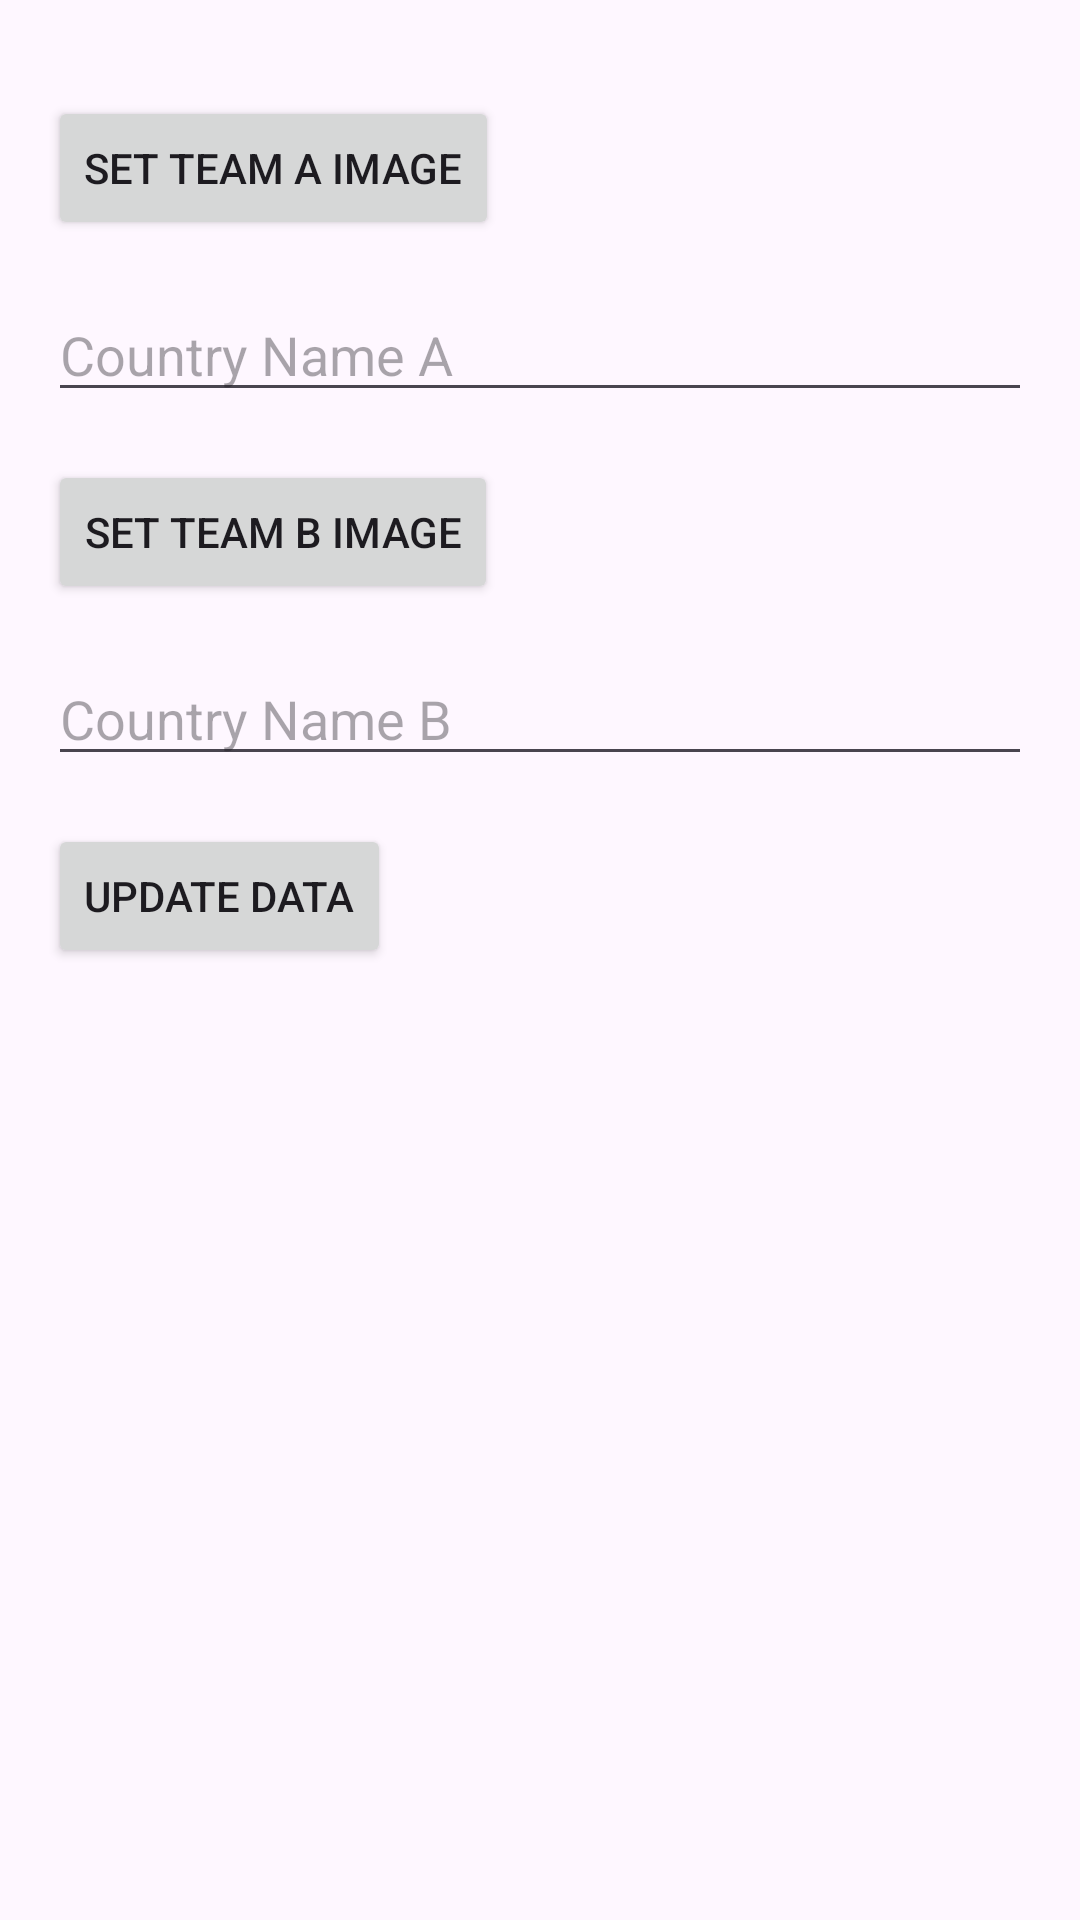

Layout XML and referenced resources for this Android screen:
<!-- AndroidManifest.xml: application theme Theme.AdminCircketUpdate -->
<!-- res/layout/activity_set_team_images.xml -->
<LinearLayout xmlns:android="http://schemas.android.com/apk/res/android"
    xmlns:app="http://schemas.android.com/apk/res-auto"
    xmlns:tools="http://schemas.android.com/tools"
    android:layout_width="match_parent"
    android:layout_height="match_parent"
    android:padding="16dp"
    android:orientation="vertical"
    tools:context=".SetTeamImagesActivity">



    
    <Button
        android:id="@+id/buttonSetTeamAImage"
        android:layout_width="wrap_content"
        android:layout_height="wrap_content"

        android:layout_centerHorizontal="true"
        android:layout_marginTop="16dp"
        android:text="Set Team A Image" />
    <EditText
        android:id="@+id/editTextCountryName"
        android:layout_width="match_parent"
        android:layout_height="wrap_content"
        android:hint="Country Name A"
        android:layout_marginTop="16dp" />

    
    <Button
        android:id="@+id/buttonSetTeamBImage"
        android:layout_width="wrap_content"
        android:layout_height="wrap_content"

        android:layout_centerHorizontal="true"
        android:layout_marginTop="16dp"
        android:text="Set Team B Image" />
    <EditText
        android:id="@+id/editTextCountryName2"
        android:layout_width="match_parent"
        android:layout_height="wrap_content"
        android:hint="Country Name B"
        android:layout_marginTop="16dp" />

    <Button

        android:id="@+id/buttonUpdateData"
        android:layout_width="wrap_content"
        android:layout_height="wrap_content"
        android:layout_centerHorizontal="true"
        android:layout_marginTop="16dp"
        android:text="Update Data" />

</LinearLayout>
<!-- resources referenced by this layout -->
<resources>
  <style name="Theme.AdminCircketUpdate" parent="Base.Theme.AdminCircketUpdate" />
  <style name="Base.Theme.AdminCircketUpdate" parent="Theme.Material3.DayNight.NoActionBar">
          
          
      </style>
</resources>
